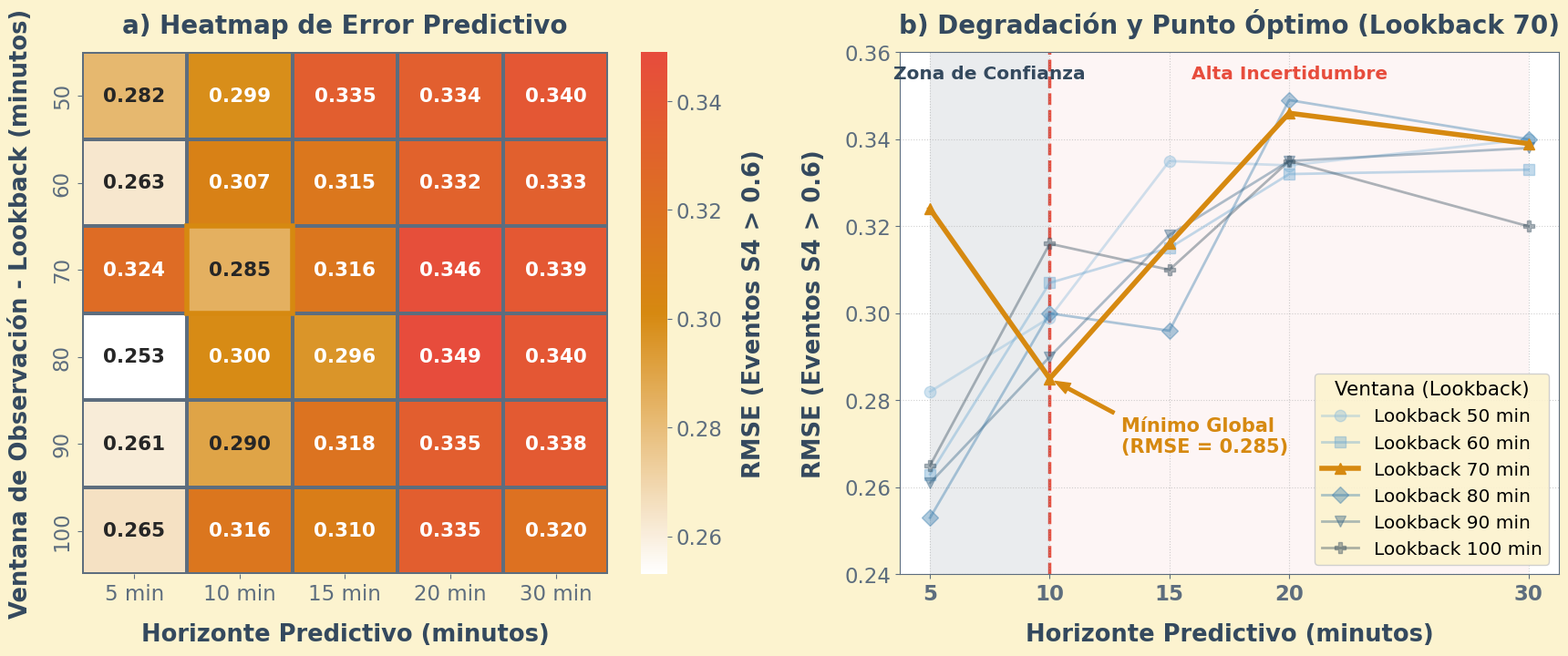

Python code for this plot:
import matplotlib.pyplot as plt
import numpy as np
import seaborn as sns
from matplotlib.colors import LinearSegmentedColormap

# Configuración estética Academic Autumn
academic_autumn = {
    'warning_orange': '#D68910', 
    'action_blue': '#34495E',    
    'academic_bg': '#FCF3CF',    
    'grid_grey': '#5D6D7E',      
    'light_orange': '#FAD7A1',
    'danger_red': '#E74C3C'
}

# --- CONFIGURACIÓN DE FUENTES EXTRAS GRANDES (INCREMENTO ADICIONAL DEL 20%) ---
plt.rcParams['figure.dpi'] = 600  # Máxima resolución académica para impresión
plt.rcParams['font.family'] = 'DejaVu Sans'
plt.rcParams['font.size'] = 17.5  # Base global aumentada un 20% adicional (Antes 14.5)
plt.rcParams['axes.facecolor'] = academic_autumn['academic_bg']
plt.rcParams['axes.edgecolor'] = academic_autumn['grid_grey']
plt.rcParams['axes.labelcolor'] = academic_autumn['action_blue']
plt.rcParams['xtick.color'] = academic_autumn['grid_grey']
plt.rcParams['ytick.color'] = academic_autumn['grid_grey']

# Constantes unificadas del escalado proporcional (+20% respecto al anterior)
FONT_SIZE_TITLE = 20.0       
FONT_SIZE_LABEL = 18.5       
FONT_SIZE_AXIS = 16.5        
FONT_SIZE_LEGEND = 14.5      
FONT_SIZE_TEXT_INSIDE = 15.5  

def generate_figura_4_5_lookback_70(output_pdf, output_png):
    # Datos de la tabla proporcionada
    horizons = [5, 10, 15, 20, 30]
    lookbacks = [50, 60, 70, 80, 90, 100]
    
    rmse_data = np.array([
        [0.282, 0.299, 0.335, 0.334, 0.340],
        [0.263, 0.307, 0.315, 0.332, 0.333],
        [0.324, 0.285, 0.316, 0.346, 0.339],
        [0.253, 0.300, 0.296, 0.349, 0.340],
        [0.261, 0.290, 0.318, 0.335, 0.338],
        [0.265, 0.316, 0.310, 0.335, 0.320]
    ])

    # Lienzo optimizado para albergar texto de gran escala
    fig, (ax1, ax2) = plt.subplots(1, 2, figsize=(17.5, 7.5)) 
    fig.patch.set_facecolor(academic_autumn['academic_bg'])

    # =========================================================================
    # PANEL A: HEATMAP
    # =========================================================================
    cmap_heat = LinearSegmentedColormap.from_list('heat', ['white', academic_autumn['warning_orange'], academic_autumn['danger_red']])
    
    sns.heatmap(rmse_data, annot=True, fmt=".3f", cmap=cmap_heat, ax=ax1,
                xticklabels=[f"{h} min" for h in horizons],
                yticklabels=lookbacks,
                annot_kws={"size": FONT_SIZE_TEXT_INSIDE, "weight": "bold"},
                cbar_kws={'label': 'RMSE (Eventos S4 > 0.6)', 'pad': 0.05},
                linewidths=1.5, linecolor=academic_autumn['grid_grey'])
    
    # Ajustar tamaño de fuente de las etiquetas de la barra de color (+20%)
    ax1.collections[0].colorbar.set_label('RMSE (Eventos S4 > 0.6)', fontsize=FONT_SIZE_LABEL, fontweight='bold', labelpad=15)
    ax1.collections[0].colorbar.ax.tick_params(labelsize=FONT_SIZE_AXIS)

    # Resaltar la celda de Lookback 70 a los 10 minutos (fila índice 2, col índice 1)
    ax1.add_patch(plt.Rectangle((1, 2), 1, 1, fill=False, edgecolor=academic_autumn['warning_orange'], lw=4, clip_on=False))

    ax1.set_xlabel('Horizonte Predictivo (minutos)', fontsize=FONT_SIZE_LABEL, fontweight='bold', labelpad=15)
    ax1.set_ylabel('Ventana de Observación - Lookback (minutos)', fontsize=FONT_SIZE_LABEL, fontweight='bold', labelpad=15)
    ax1.set_title('a) Heatmap de Error Predictivo', fontsize=FONT_SIZE_TITLE, fontweight='bold', color=academic_autumn['action_blue'], pad=15)
    ax1.tick_params(axis='both', labelsize=FONT_SIZE_AXIS)

    # =========================================================================
    # PANEL B: GRÁFICO DE LÍNEAS
    # =========================================================================
    ax2.set_facecolor('white')
    
    colors = sns.color_palette("Blues_d", len(lookbacks))
    markers = ['o', 's', '^', 'D', 'v', 'P']
    
    for i in range(len(lookbacks)):
        if lookbacks[i] == 70:
            lw = 4.0 
            alpha = 1.0 
            color = academic_autumn['warning_orange']
            zorder = 5
        else:
            lw = 2.0 
            alpha = 0.4 
            color = colors[i]
            zorder = 2
            
        ax2.plot(horizons, rmse_data[i], marker=markers[i], linewidth=lw, alpha=alpha, 
                 color=color, label=f'Lookback {lookbacks[i]} min', markersize=9, zorder=zorder)

    # Línea vertical marcando el límite de 10 min
    ax2.axvline(x=10, color=academic_autumn['danger_red'], linestyle='--', linewidth=2.5, zorder=1)
    
    # Sombreado para las zonas
    ax2.axvspan(5, 10, facecolor=academic_autumn['action_blue'], alpha=0.1)
    ax2.axvspan(10, 30, facecolor=academic_autumn['danger_red'], alpha=0.05)

    # Textos de las zonas (Reposicionados para no chocar con el borde superior debido al +20%)
    ax2.text(7.5, 0.357, 'Zona de Confianza', color=academic_autumn['action_blue'], 
             fontsize=FONT_SIZE_TEXT_INSIDE - 1, fontweight='bold', ha='center', va='top')
    ax2.text(20, 0.357, 'Alta Incertidumbre', color=academic_autumn['danger_red'], 
             fontsize=FONT_SIZE_TEXT_INSIDE - 1, fontweight='bold', ha='center', va='top')
    
    # Anotación específica para el punto óptimo (Calibrada en base al tamaño de letra nuevo)
    ax2.annotate('Mínimo Global\n(RMSE = 0.285)', 
                 xy=(10, 0.285), 
                 xytext=(13.0, 0.268),
                 arrowprops=dict(facecolor=academic_autumn['warning_orange'], edgecolor=academic_autumn['warning_orange'], shrink=0.07, width=2.5, headwidth=9),
                 fontsize=FONT_SIZE_TEXT_INSIDE - 0.5, fontweight='bold', color=academic_autumn['warning_orange'], zorder=10)

    ax2.set_xlabel('Horizonte Predictivo (minutos)', fontsize=FONT_SIZE_LABEL, fontweight='bold', labelpad=15)
    ax2.set_ylabel('RMSE (Eventos S4 > 0.6)', fontsize=FONT_SIZE_LABEL, fontweight='bold', labelpad=15)
    ax2.set_title('b) Degradación y Punto Óptimo (Lookback 70)', fontsize=FONT_SIZE_TITLE, fontweight='bold', color=academic_autumn['action_blue'], pad=15)
    ax2.set_xticks(horizons)
    ax2.set_xticklabels([f"{h}" for h in horizons], fontweight='bold', fontsize=FONT_SIZE_AXIS)
    ax2.tick_params(axis='y', labelsize=FONT_SIZE_AXIS)
    ax2.set_ylim(0.24, 0.36)
    ax2.grid(True, linestyle=':', alpha=0.6)
    
    # Leyenda adaptada al formato de fuente grande
    ax2.legend(title='Ventana (Lookback)', loc='lower right', 
               fontsize=FONT_SIZE_LEGEND, title_fontsize=FONT_SIZE_LEGEND + 1, framealpha=0.9)

    plt.tight_layout()
    plt.savefig(output_pdf, bbox_inches='tight', dpi=600)
    plt.savefig(output_png, bbox_inches='tight', dpi=600)
    plt.close()

    print("Éxito: Todas las fuentes e indicadores han sido incrementados un 20% extra de forma limpia.")

if __name__ == "__main__":
    generate_figura_4_5_lookback_70('figura_4_5_horizonte_L70_grande.pdf', 'figura_4_5_horizonte_L70_grande.png')
